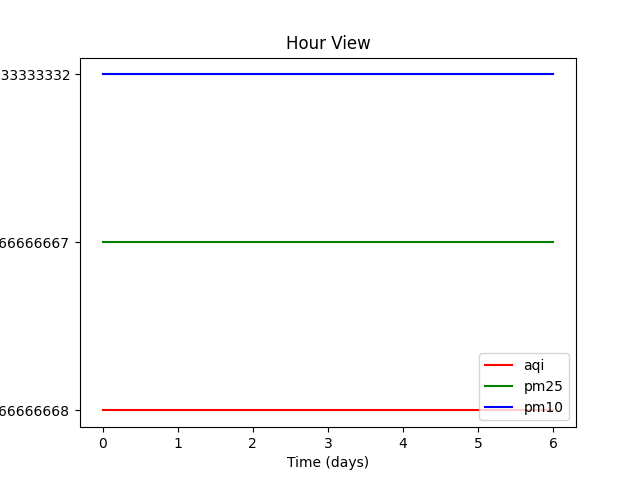

The table this chart was drawn from, first rows:
timestamp, pm2.5, pm10, aqi
2024-4-30-21-13-0-2004, 7.367, 9.833, 30.67
2024-4-30-21-13-0-2004, 7.367, 9.833, 30.67
2024-4-30-21-13-0-2004, 7.367, 9.833, 30.67
2024-4-30-21-13-0-2004, 7.367, 9.833, 30.67
2024-4-30-21-13-0-2004, 7.367, 9.833, 30.67
2024-4-30-21-13-0-2004, 7.367, 9.833, 30.67
2024-4-30-21-13-0-2004, 7.367, 9.833, 30.67
